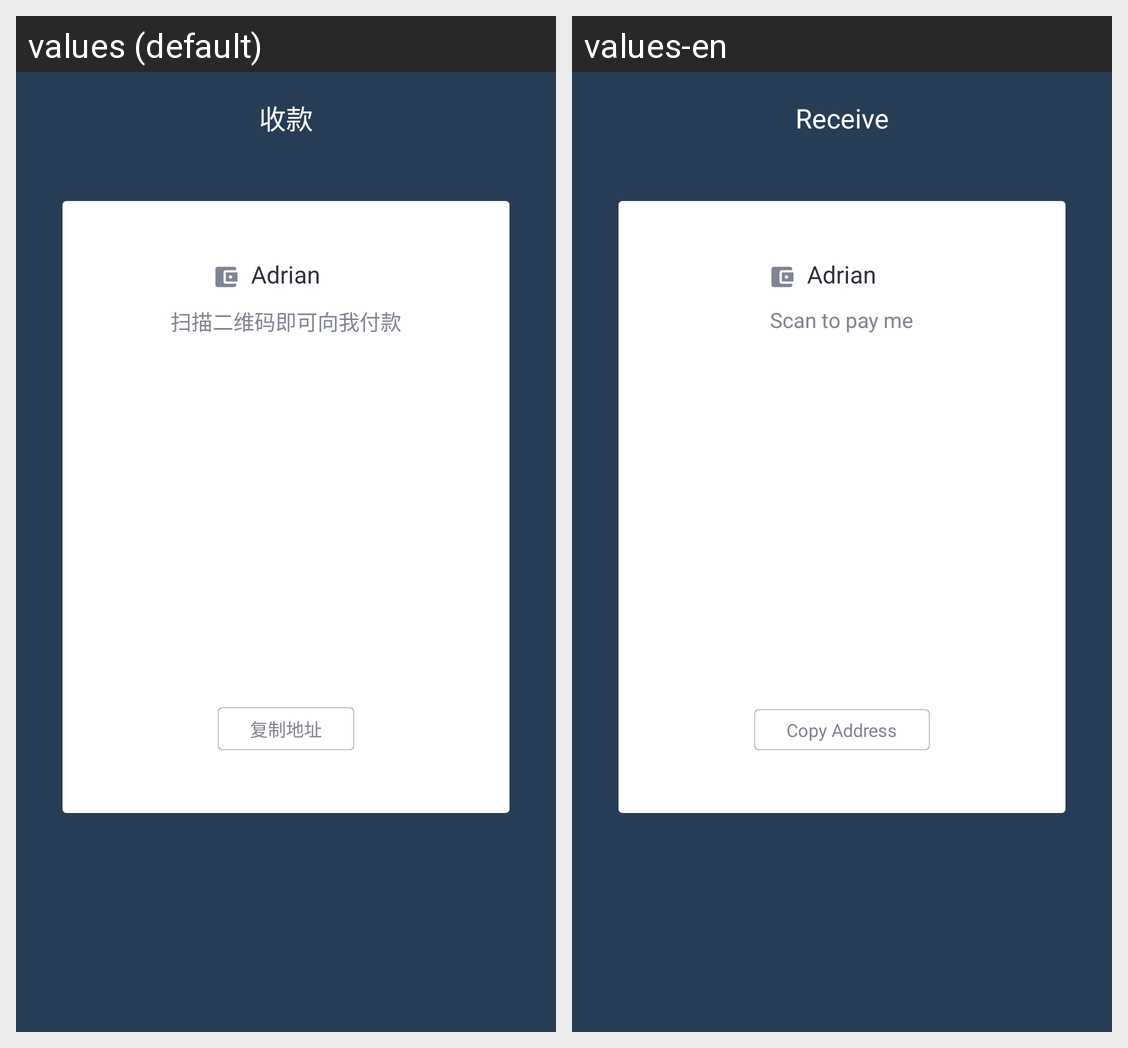

For this localized Android screen grid, give each drawn string resource with its value in every locale shown.
Android screen res/layout/activity_receivables.xml rendered under 2 locales, left to right: values (default), values-en. Device: Nexus 5 (rendered at 1080×1920; each locale shown at half size, 540×960, under a caption strip naming it); theme AppTheme.NoActionBar.
Strings drawn on this screen, with the default value and each locale's value (text and hints the layout hard-codes, and strings that could not be matched under every locale, appear in the picture but are not listed):

receive
  values: 收款
  values-en: Receive

scan_qrcode
  values: 扫描二维码即可向我付款
  values-en: Scan to pay me

copy_address
  values: 复制地址
  values-en: Copy Address
